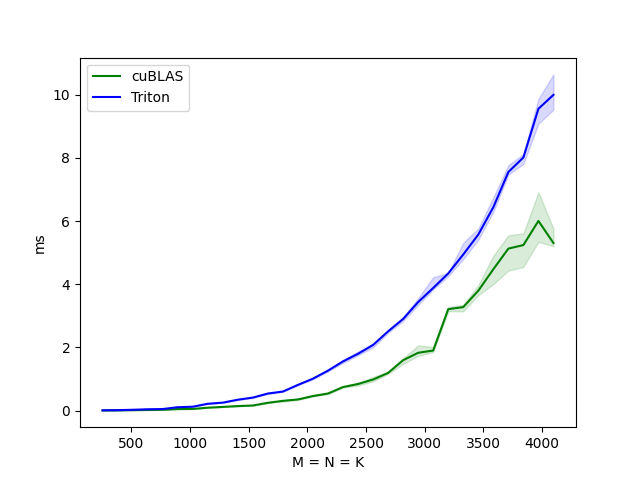

The data file committed next to this chart (first rows):
M, cuBLAS, Triton
256.0, 0.0, 0.0
384.0, 0.0, 0.0
512.0, 0.0, 0.0
640.0, 0.0, 0.0
768.0, 0.0, 0.1
896.0, 0.1, 0.1
1024, 0.1, 0.1
1152, 0.1, 0.2
1280, 0.1, 0.3
1408, 0.1, 0.3
1536, 0.2, 0.4
1664, 0.3, 0.5
1792, 0.3, 0.6
1920, 0.4, 0.8
2048, 0.5, 1.0
2176, 0.5, 1.3
2304, 0.7, 1.6
2432, 0.8, 1.8
2560, 1.0, 2.1
2688, 1.2, 2.5
2816, 1.6, 2.9
2944, 1.8, 3.4
3072, 1.9, 3.9
3200, 3.2, 4.3
3328, 3.3, 4.9
3456, 3.8, 5.6
3584, 4.5, 6.4
3712, 5.1, 7.6
3840, 5.2, 8.0
3968, 6.0, 9.6
4096, 5.3, 10.0
